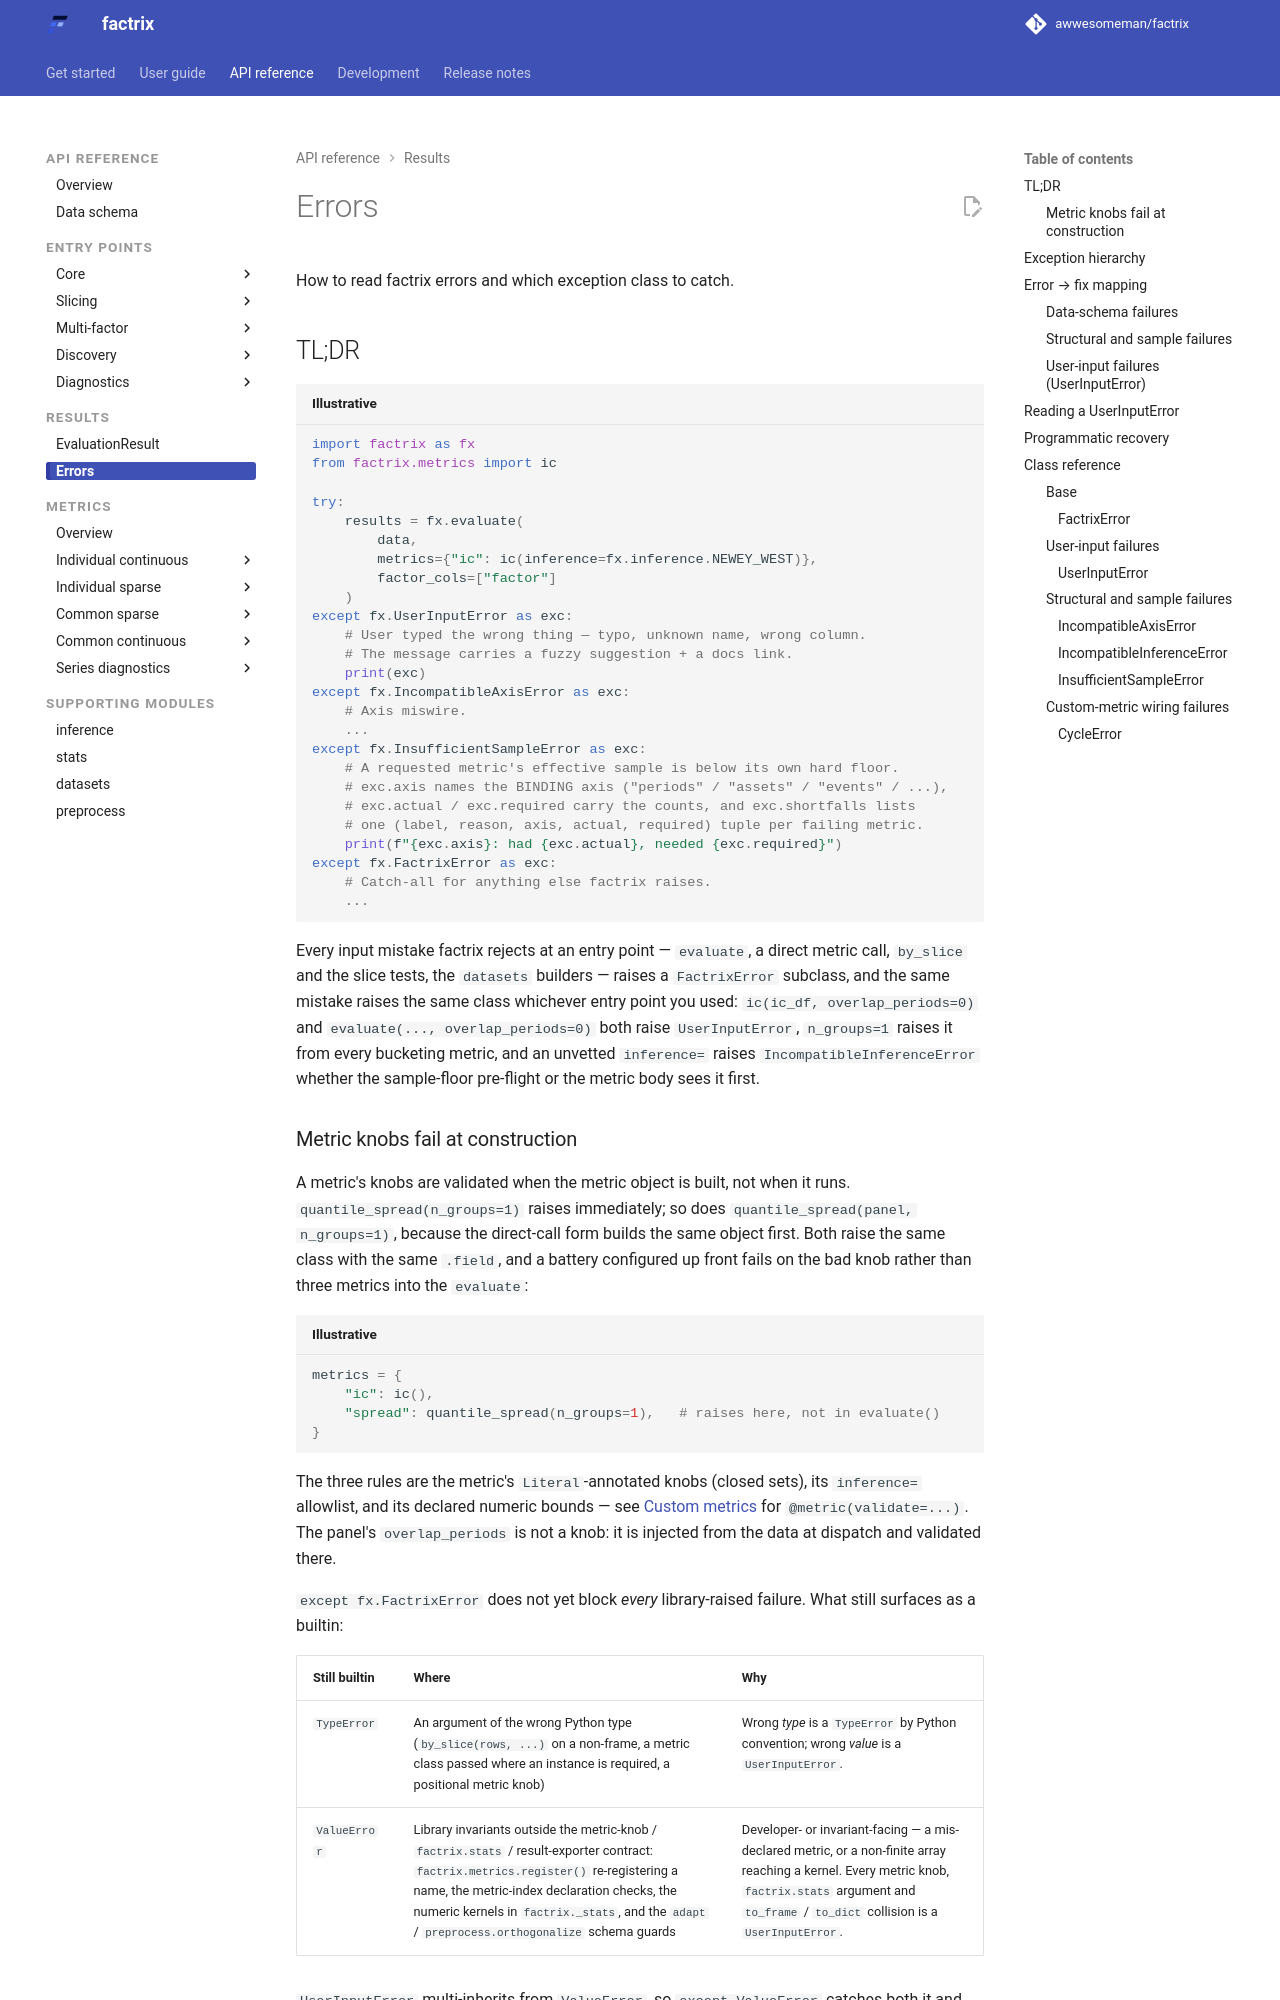

repository: awwesomeman/factrix · page: 0.34.0/api/errors/index.html · generator: mkdocs

---
title: Errors
---

How to read factrix errors and which exception class to catch.

## TL;DR

```python title="Illustrative"
import factrix as fx
from factrix.metrics import ic

try:
    results = fx.evaluate(
        data, 
        metrics={"ic": ic(inference=fx.inference.NEWEY_WEST)}, 
        factor_cols=["factor"]
    )
except fx.UserInputError as exc:
    # User typed the wrong thing — typo, unknown name, wrong column.
    # The message carries a fuzzy suggestion + a docs link.
    print(exc)
except fx.IncompatibleAxisError as exc:
    # Axis miswire.
    ...
except fx.InsufficientSampleError as exc:
    # A requested metric's effective sample is below its own hard floor.
    # exc.axis names the BINDING axis ("periods" / "assets" / "events" / ...),
    # exc.actual / exc.required carry the counts, and exc.shortfalls lists
    # one (label, reason, axis, actual, required) tuple per failing metric.
    print(f"{exc.axis}: had {exc.actual}, needed {exc.required}")
except fx.FactrixError as exc:
    # Catch-all for anything else factrix raises.
    ...
```

Every input mistake factrix rejects at an entry point — `evaluate`, a
direct metric call, `by_slice` and the slice tests, the `datasets`
builders — raises a `FactrixError` subclass, and the same mistake raises
the same class whichever entry point you used: `ic(ic_df,
overlap_periods=0)` and `evaluate(..., overlap_periods=0)` both raise
`UserInputError`, `n_groups=1` raises it from every bucketing metric, and
an unvetted `inference=` raises `IncompatibleInferenceError` whether the
sample-floor pre-flight or the metric body sees it first.
